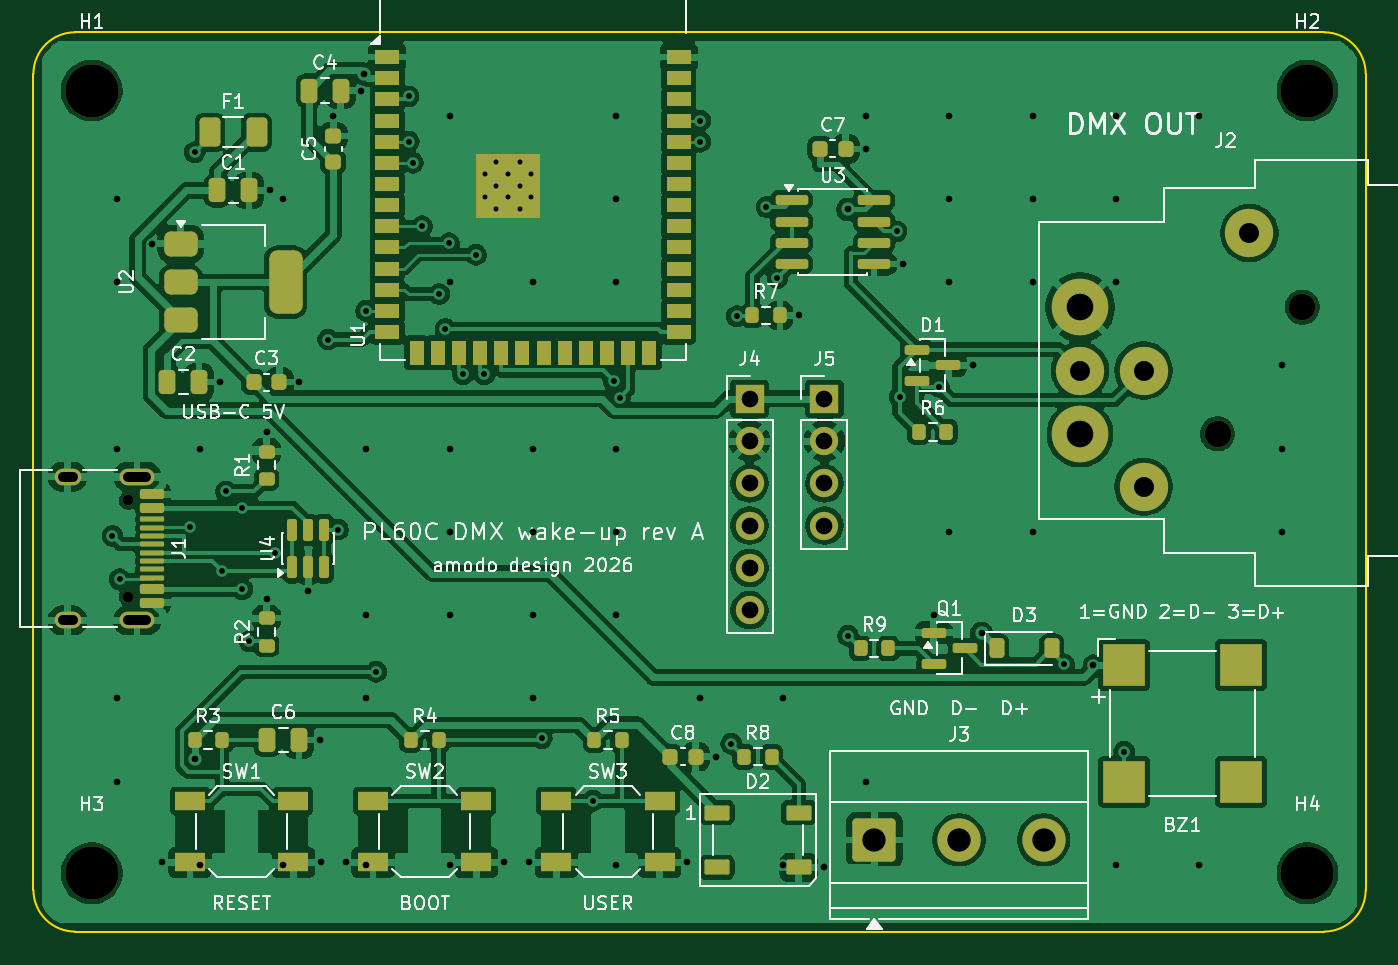
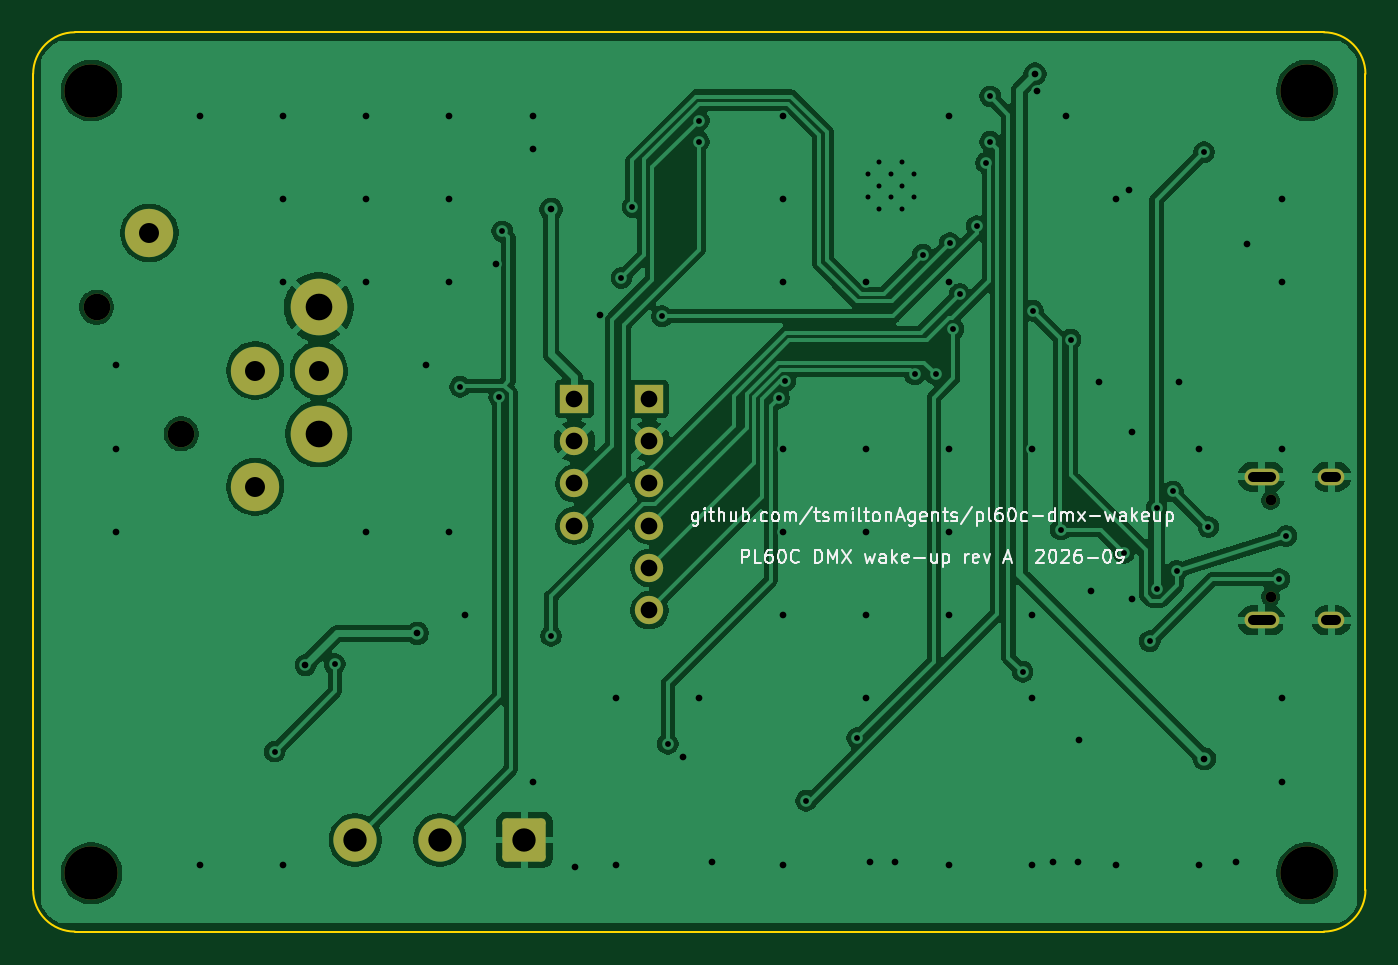
Circuit board: 11 layer files. Board 80.0 x 54.0 mm.
- bottom_copper: pl60c_dmx-B_Cu.gbl (114338 bytes)
- bottom_mask: pl60c_dmx-B_Mask.gbs (2191 bytes)
- paste: pl60c_dmx-B_Paste.gbp (490 bytes)
- bottom_silk: pl60c_dmx-B_Silkscreen.gbo (33041 bytes)
- outline: pl60c_dmx-Edge_Cuts.gm1 (944 bytes)
- top_copper: pl60c_dmx-F_Cu.gtl (217955 bytes)
- top_mask: pl60c_dmx-F_Mask.gts (7690 bytes)
- paste: pl60c_dmx-F_Paste.gtp (6414 bytes)
- top_silk: pl60c_dmx-F_Silkscreen.gto (93648 bytes)
- drill: pl60c_dmx-NPTH.drl (551 bytes)
- drill: pl60c_dmx-PTH.drl (2866 bytes)

=== bottom_copper: pl60c_dmx-B_Cu.gbl (114338 bytes, source omitted) ===
=== bottom_mask: pl60c_dmx-B_Mask.gbs (2191 bytes, source withheld) ===
=== paste: pl60c_dmx-B_Paste.gbp ===
G04 #@! TF.GenerationSoftware,KiCad,Pcbnew,10.0.4*
G04 #@! TF.CreationDate,2026-09-02T13:38:59+01:00*
G04 #@! TF.ProjectId,pl60c_dmx,706c3630-635f-4646-9d78-2e6b69636164,rev?*
G04 #@! TF.SameCoordinates,Original*
G04 #@! TF.FileFunction,Paste,Bot*
G04 #@! TF.FilePolarity,Positive*
%FSLAX46Y46*%
G04 Gerber Fmt 4.6, Leading zero omitted, Abs format (unit mm)*
G04 Created by KiCad (PCBNEW 10.0.4) date 2026-09-02 13:38:59*
%MOMM*%
%LPD*%
G01*
G04 APERTURE LIST*
G04 APERTURE END LIST*
M02*

=== bottom_silk: pl60c_dmx-B_Silkscreen.gbo (33041 bytes, source omitted) ===
=== outline: pl60c_dmx-Edge_Cuts.gm1 ===
G04 #@! TF.GenerationSoftware,KiCad,Pcbnew,10.0.4*
G04 #@! TF.CreationDate,2026-09-02T13:38:59+01:00*
G04 #@! TF.ProjectId,pl60c_dmx,706c3630-635f-4646-9d78-2e6b69636164,rev?*
G04 #@! TF.SameCoordinates,Original*
G04 #@! TF.FileFunction,Profile,NP*
%FSLAX46Y46*%
G04 Gerber Fmt 4.6, Leading zero omitted, Abs format (unit mm)*
G04 Created by KiCad (PCBNEW 10.0.4) date 2026-09-02 13:38:59*
%MOMM*%
%LPD*%
G01*
G04 APERTURE LIST*
G04 #@! TA.AperFunction,Profile*
%ADD10C,0.100000*%
G04 #@! TD*
G04 APERTURE END LIST*
D10*
X0Y-2500000D02*
G75*
G02*
X2499999Y0I2500000J0D01*
G01*
X0Y-51500000D02*
X0Y-2500000D01*
X2500000Y0D02*
X77500000Y0D01*
X2500000Y-54000000D02*
G75*
G02*
X0Y-51500000I0J2500000D01*
G01*
X77500000Y0D02*
G75*
G02*
X80000000Y-2500000I0J-2500000D01*
G01*
X77500000Y-54000000D02*
X2500000Y-54000000D01*
X80000000Y-2500000D02*
X80000000Y-51500000D01*
X80000000Y-51500000D02*
G75*
G02*
X77500000Y-54000000I-2500000J0D01*
G01*
M02*

=== top_copper: pl60c_dmx-F_Cu.gtl (217955 bytes, source omitted) ===
=== top_mask: pl60c_dmx-F_Mask.gts (7690 bytes, source omitted) ===
=== paste: pl60c_dmx-F_Paste.gtp (6414 bytes, source omitted) ===
=== top_silk: pl60c_dmx-F_Silkscreen.gto (93648 bytes, source omitted) ===
=== drill: pl60c_dmx-NPTH.drl ===
M48
; DRILL file KiCad 10.0.4 date 2026-09-02T13:38:59
; FORMAT={-:-/ absolute / metric / decimal}
; #@! TF.CreationDate,2026-09-02T13:38:59+01:00
; #@! TF.GenerationSoftware,Kicad,Pcbnew,10.0.4
; #@! TF.FileFunction,NonPlated,1,2,NPTH
FMAT,2
METRIC
; #@! TA.AperFunction,NonPlated,NPTH,ComponentDrill
T1C0.650
; #@! TA.AperFunction,NonPlated,NPTH,ComponentDrill
T2C1.600
; #@! TA.AperFunction,NonPlated,NPTH,ComponentDrill
T3C3.200
%
G90
G05
T1
X5.7Y-28.11
X5.7Y-33.89
T2
X71.11Y-24.12
X76.19Y-16.5
T3
X3.5Y-3.5
X3.5Y-50.5
X76.5Y-3.5
X76.5Y-50.5
M30

=== drill: pl60c_dmx-PTH.drl ===
M48
; DRILL file KiCad 10.0.4 date 2026-09-02T13:38:59
; FORMAT={-:-/ absolute / metric / decimal}
; #@! TF.CreationDate,2026-09-02T13:38:59+01:00
; #@! TF.GenerationSoftware,Kicad,Pcbnew,10.0.4
; #@! TF.FileFunction,Plated,1,2,PTH
FMAT,2
METRIC
; #@! TA.AperFunction,Plated,PTH,ComponentDrill
T1C0.300
; #@! TA.AperFunction,Plated,PTH,ViaDrill
T2C0.350
; #@! TA.AperFunction,Plated,PTH,ViaDrill
T3C0.400
; #@! TA.AperFunction,Plated,PTH,ComponentDrill
T4C0.600
; #@! TA.AperFunction,Plated,PTH,ComponentDrill
T5C1.000
; #@! TA.AperFunction,Plated,PTH,ComponentDrill
T6C1.200
; #@! TA.AperFunction,Plated,PTH,ComponentDrill
T7C1.400
; #@! TA.AperFunction,Plated,PTH,ComponentDrill
T8C1.600
%
G90
G05
T1
X27.1Y-8.51
X27.1Y-9.91
X27.8Y-7.81
X27.8Y-9.21
X27.8Y-10.61
X28.5Y-8.51
X28.5Y-9.91
X29.2Y-7.81
X29.2Y-9.21
X29.2Y-10.61
X29.9Y-8.51
X29.9Y-9.91
T2
X4.745Y-30.25
X5.174Y-32.844
X9.432Y-29.705
X9.69Y-7.203
X11.345Y-32.35
X11.566Y-27.571
X12.545Y-28.55
X12.545Y-33.45
X12.952Y-36.561
X14.504Y-31.261
X17.704Y-18.45
X18.288Y-29.862
X19.967Y-16.73
X20.581Y-38.405
X22.532Y-3.847
X22.533Y-6.57
X22.782Y-7.84
X23.333Y-11.65
X24.372Y-15.717
X24.743Y-17.815
X24.955Y-12.663
X25.793Y-20.54
X26.577Y-13.356
X27.061Y-20.545
X30.522Y-42.383
X33.58Y-46.15
X34.837Y-20.938
X35.212Y-21.942
X40.033Y-5.3
X40.033Y-6.57
X41.895Y-42.72
X42.238Y-17.054
X44.013Y-10.491
X44.675Y-14.755
X48.909Y-36.234
X51.829Y-11.952
X52.011Y-21.919
X54.362Y-21.288
X61.888Y-37.945
X65.5Y-43.195
T3
X5.0Y-10.0
X5.0Y-15.0
X5.0Y-25.0
X5.0Y-40.0
X5.0Y-45.0
X7.1Y-12.7
X7.75Y-49.85
X9.675Y-43.623
X10.0Y-25.0
X10.0Y-50.0
X11.2Y-21.0
X14.0Y-24.025
X14.0Y-34.025
X14.2Y-9.5
X15.0Y-10.0
X15.0Y-50.0
X15.975Y-21.0
X16.5Y-33.55
X17.2Y-42.5
X17.25Y-49.85
X18.0Y-5.025
X18.75Y-49.85
X19.7Y-3.5
X19.842Y-2.507
X20.0Y-25.0
X20.0Y-35.0
X20.0Y-40.0
X20.0Y-50.0
X25.0Y-5.0
X25.0Y-15.0
X25.0Y-25.0
X25.0Y-30.0
X25.0Y-35.0
X25.0Y-50.0
X28.25Y-49.85
X29.75Y-49.85
X30.0Y-15.0
X30.0Y-25.0
X30.0Y-30.0
X30.0Y-35.0
X30.0Y-40.0
X35.0Y-5.0
X35.0Y-10.0
X35.0Y-15.0
X35.0Y-25.0
X35.0Y-30.0
X35.0Y-35.0
X35.0Y-50.0
X39.25Y-49.85
X40.0Y-40.0
X40.975Y-43.5
X45.0Y-40.0
X45.0Y-50.0
X45.975Y-17.0
X47.45Y-50.15
X48.898Y-10.634
X49.975Y-7.0
X50.0Y-5.0
X50.0Y-45.0
X52.2Y-13.905
X54.062Y-35.0
X55.0Y-5.0
X55.0Y-10.0
X55.0Y-15.0
X55.0Y-30.0
X56.425Y-20.0
X56.94Y-36.09
X60.0Y-5.0
X60.0Y-10.0
X60.0Y-15.0
X60.0Y-30.0
X63.653Y-38.0
X65.0Y-5.0
X65.0Y-10.0
X65.0Y-15.0
X65.0Y-50.0
X70.0Y-5.0
X70.0Y-50.0
X75.0Y-20.0
X75.0Y-25.0
X75.0Y-30.0
T5
X43.0Y-22.0
X43.0Y-24.54
X43.0Y-27.08
X43.0Y-29.62
X43.0Y-32.16
X43.0Y-34.7
X47.5Y-22.0
X47.5Y-24.54
X47.5Y-27.08
X47.5Y-29.62
T6
X62.85Y-20.31
X66.665Y-20.31
X66.665Y-27.29
X73.02Y-12.06
T7
X50.5Y-48.5
X55.58Y-48.5
X60.66Y-48.5
T8
X62.85Y-16.5
X62.85Y-24.12
T4
X2.35Y-26.68G85X1.75Y-26.68
G05
X2.35Y-35.32G85X1.75Y-35.32
G05
X6.78Y-26.68G85X5.68Y-26.68
G05
X6.78Y-35.32G85X5.68Y-35.32
G05
M30
